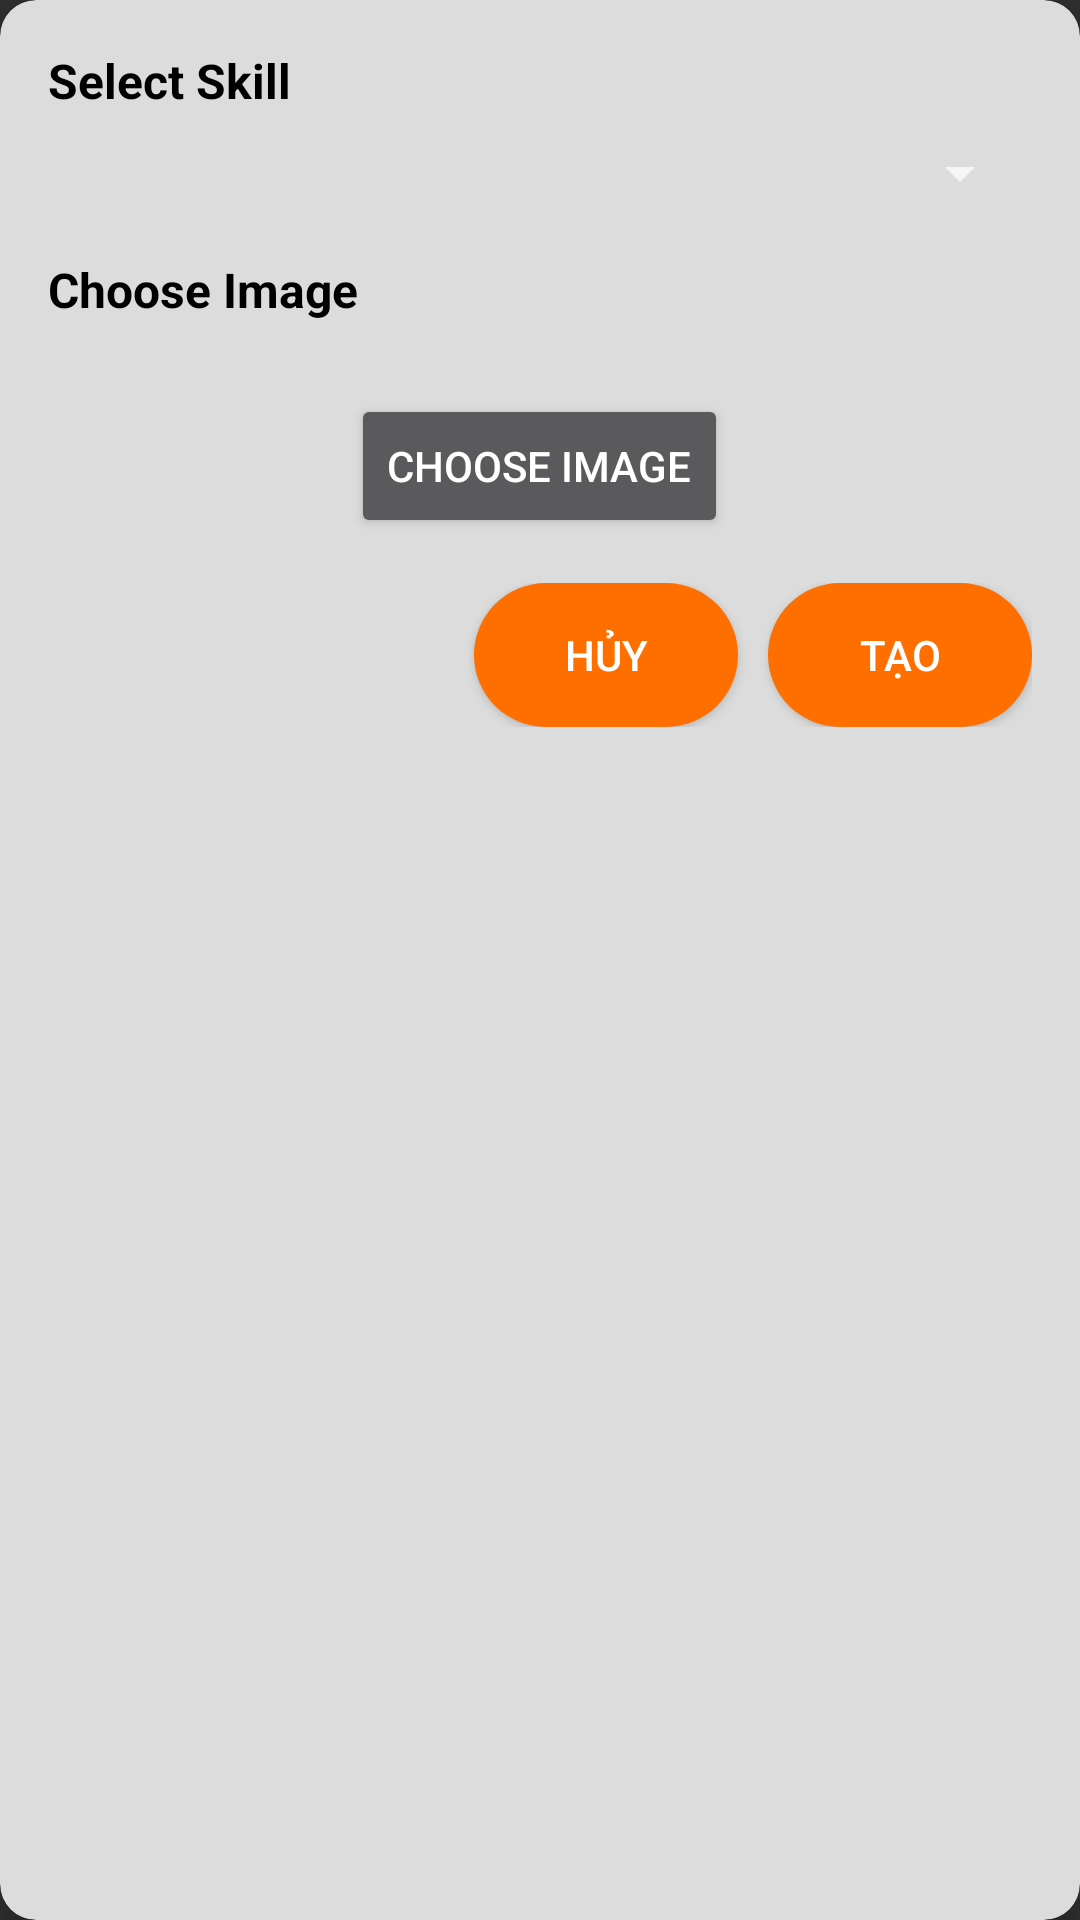

Here is an Android app screen rendered from its layout file. Give the layout XML and the strings, colors and styles it references.
<!-- AndroidManifest.xml: application theme Theme.PRN231 -->
<!-- res/layout/dialog_create_skill.xml -->
<?xml version="1.0" encoding="utf-8"?>
<androidx.cardview.widget.CardView xmlns:android="http://schemas.android.com/apk/res/android"
    xmlns:app="http://schemas.android.com/apk/res-auto"
    xmlns:card_view="http://schemas.android.com/apk/res-auto"
    android:layout_width="match_parent"
    android:layout_height="wrap_content"
    android:layout_margin="16dp"
    app:cardBackgroundColor="@color/light_grey"
    card_view:cardCornerRadius="12dp"
    card_view:cardElevation="8dp">

    <LinearLayout
        android:layout_width="match_parent"
        android:layout_height="wrap_content"
        android:orientation="vertical"
        android:padding="16dp">

        
        <TextView
            android:layout_width="wrap_content"
            android:layout_height="wrap_content"
            android:paddingBottom="8dp"
            android:text="Select Skill"
            android:textColor="@color/black"
            android:textSize="16sp"
            android:textStyle="bold" />

        
        <Spinner
            android:id="@+id/spinnerSkill"
            android:layout_width="match_parent"
            android:layout_height="wrap_content"
            android:padding="8dp"
            android:textColor="@android:color/black"/>

        <TextView
            android:layout_width="wrap_content"
            android:layout_height="wrap_content"
            android:paddingTop="16dp"
            android:paddingBottom="8dp"
            android:text="Choose Image"
            android:textColor="@color/black"
            android:textSize="16sp"
            android:textStyle="bold" />

        <androidx.recyclerview.widget.RecyclerView
            android:id="@+id/selectedImageView"
            android:layout_width="match_parent"
            android:layout_height="wrap_content"
            android:orientation="horizontal"
            android:layout_marginTop="8dp"/>

        <Button
            android:id="@+id/buttonChooseImage"
            android:layout_width="wrap_content"
            android:layout_height="wrap_content"
            android:layout_gravity="center"
            android:layout_marginTop="8dp"
            android:text="Choose Image" />

        
        <LinearLayout
            android:layout_width="match_parent"
            android:layout_height="wrap_content"
            android:layout_marginTop="15dp"
            android:gravity="end"
            android:orientation="horizontal">

            <Button
                android:id="@+id/buttonCancel"
                android:layout_width="wrap_content"
                android:layout_height="wrap_content"
                android:layout_marginRight="10dp"
                android:background="@drawable/button_background"
                android:text="Hủy" />

            <Button
                android:id="@+id/buttonConfirm"
                android:layout_width="wrap_content"
                android:layout_height="wrap_content"
                android:background="@drawable/button_background"
                android:padding="10dp"
                android:text="Tạo" />

        </LinearLayout>

    </LinearLayout>
</androidx.cardview.widget.CardView>
<!-- resources referenced by this layout -->
<resources>
  <color name="black">#FF000000</color>
  <color name="light_grey">#DCDCDC</color>
  <!-- drawable button_background (drawable) -->
  <?xml version="1.0" encoding="utf-8"?>
  <shape xmlns:android="http://schemas.android.com/apk/res/android">
      <solid android:color="#FF6F00" />
      <corners android:radius="40dp" />
  </shape>
  <style name="Theme.PRN231" parent="Base.Theme.PRN231" />
  <style name="Base.Theme.PRN231" parent="Theme.AppCompat.NoActionBar">
          
          
      </style>
</resources>
